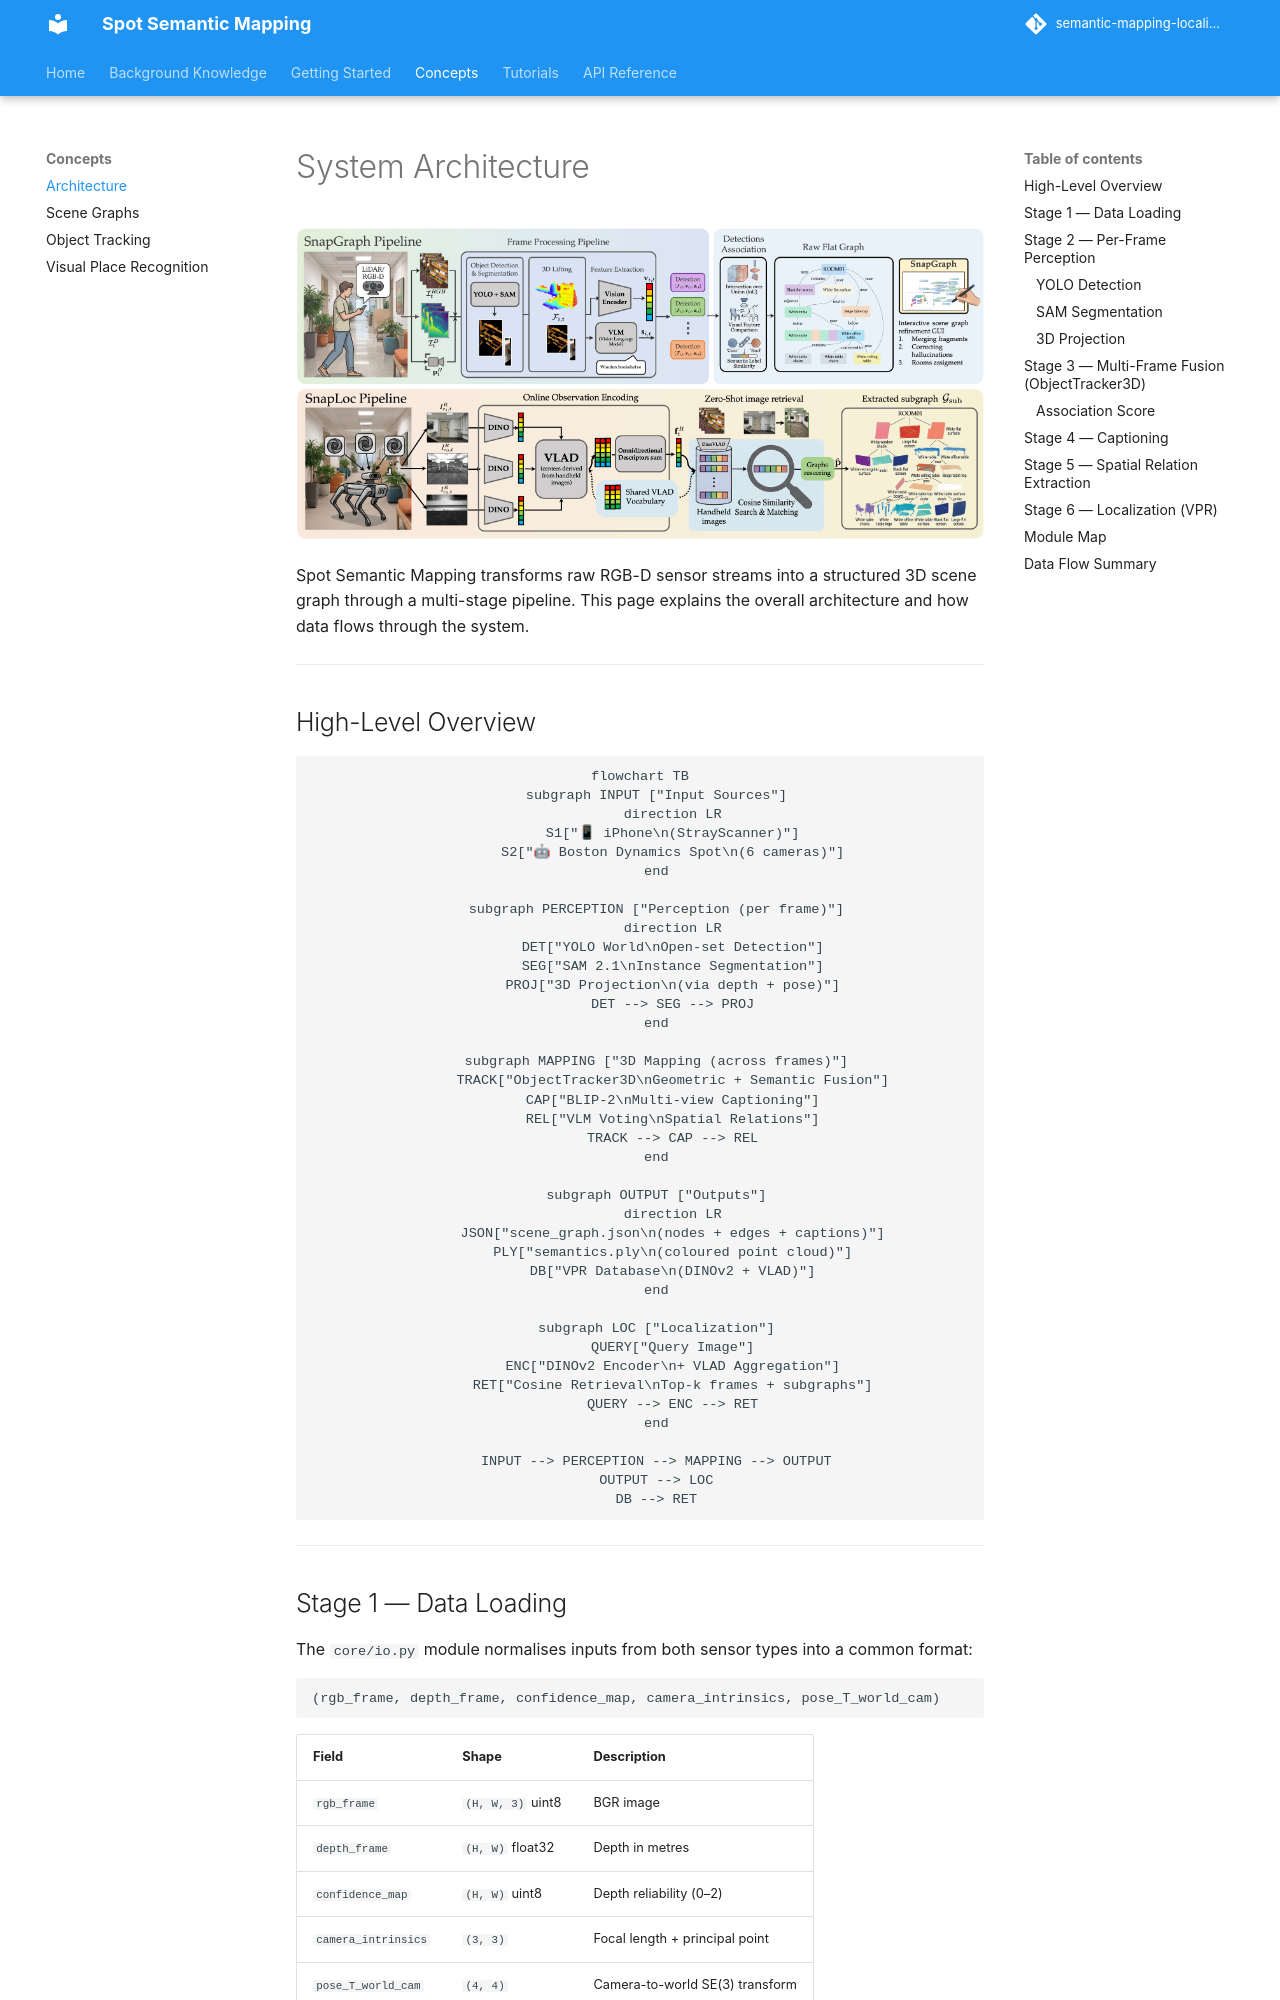

repository: minhphd/semantic-mapping-localization · page: concepts/architecture/index.html · generator: mkdocs

# System Architecture

![pipeline](../assets/concepts/pipelinesg.png)

Spot Semantic Mapping transforms raw RGB-D sensor streams into a structured 3D scene graph through a multi-stage pipeline. This page explains the overall architecture and how data flows through the system.

---

## High-Level Overview

```mermaid
flowchart TB
    subgraph INPUT ["Input Sources"]
        direction LR
        S1["📱 iPhone\n(StrayScanner)"]
        S2["🤖 Boston Dynamics Spot\n(6 cameras)"]
    end

    subgraph PERCEPTION ["Perception (per frame)"]
        direction LR
        DET["YOLO World\nOpen-set Detection"]
        SEG["SAM 2.1\nInstance Segmentation"]
        PROJ["3D Projection\n(via depth + pose)"]
        DET --> SEG --> PROJ
    end

    subgraph MAPPING ["3D Mapping (across frames)"]
        TRACK["ObjectTracker3D\nGeometric + Semantic Fusion"]
        CAP["BLIP-2\nMulti-view Captioning"]
        REL["VLM Voting\nSpatial Relations"]
        TRACK --> CAP --> REL
    end

    subgraph OUTPUT ["Outputs"]
        direction LR
        JSON["scene_graph.json\n(nodes + edges + captions)"]
        PLY["semantics.ply\n(coloured point cloud)"]
        DB["VPR Database\n(DINOv2 + VLAD)"]
    end

    subgraph LOC ["Localization"]
        QUERY["Query Image"]
        ENC["DINOv2 Encoder\n+ VLAD Aggregation"]
        RET["Cosine Retrieval\nTop-k frames + subgraphs"]
        QUERY --> ENC --> RET
    end

    INPUT --> PERCEPTION --> MAPPING --> OUTPUT
    OUTPUT --> LOC
    DB --> RET

```

---

## Stage 1 — Data Loading

The `core/io.py` module normalises inputs from both sensor types into a common format:

```
(rgb_frame, depth_frame, confidence_map, camera_intrinsics, pose_T_world_cam)
```

| Field | Shape | Description |
|-------|-------|-------------|
| `rgb_frame` | `(H, W, 3)` uint8 | BGR image |
| `depth_frame` | `(H, W)` float32 | Depth in metres |
| `confidence_map` | `(H, W)` uint8 | Depth reliability (0–2) |
| `camera_intrinsics` | `(3, 3)` | Focal length + principal point |
| `pose_T_world_cam` | `(4, 4)` | Camera-to-world SE(3) transform |

---

## Stage 2 — Per-Frame Perception
![Per-Frame Perception Pipeline](https://kajabi-storefronts-production.kajabi-cdn.com/kajabi-storefronts-production/file-uploads/blogs/22606/images/fb8751d-5f67-63cb-fd8c-7ac6ca8de38_Untitled.webp)
